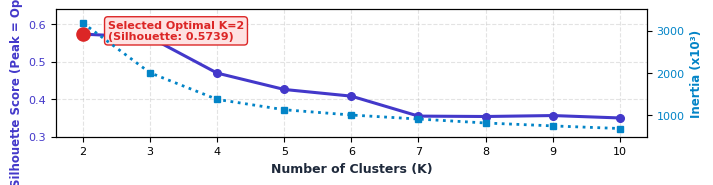

Recreate this plot in Python. (Note: this script raises an exception after producing the figure.)
import matplotlib.pyplot as plt
import matplotlib.patches as patches
import numpy as np

# Set high DPI and aesthetic styling
plt.rcParams['font.sans-serif'] = 'Helvetica, Arial, DejaVu Sans'
plt.rcParams['font.family'] = 'sans-serif'

def create_k_eval_chart():
    k_vals = [2, 3, 4, 5, 6, 7, 8, 9, 10]
    sil_scores = [0.573882, 0.565221, 0.469857, 0.426134, 0.408310, 0.355027, 0.353967, 0.356514, 0.350105]
    inertia_vals = [3178.38, 2006.17, 1379.03, 1135.38, 1011.13, 916.26, 823.45, 755.04, 693.09] # thousands

    fig, ax1 = plt.subplots(figsize=(7.2, 2.0), dpi=300)
    
    color1 = '#4338ca' # Indigo
    ax1.set_xlabel('Number of Clusters (K)', fontsize=9, fontweight='bold', color='#1e293b')
    ax1.set_ylabel('Silhouette Score (Peak = Optimal)', color=color1, fontsize=8.5, fontweight='bold')
    line1 = ax1.plot(k_vals, sil_scores, color=color1, marker='o', linewidth=2.2, markersize=5.5, label='Silhouette Score')
    ax1.tick_params(axis='y', labelcolor=color1, labelsize=8)
    ax1.tick_params(axis='x', labelsize=8)
    ax1.grid(True, linestyle='--', alpha=0.35)
    ax1.set_ylim(0.30, 0.64)
    
    # Highlight K=2
    ax1.scatter([2], [0.573882], color='#dc2626', s=90, zorder=5)
    ax1.annotate('Selected Optimal K=2\n(Silhouette: 0.5739)', (2, 0.573882), textcoords="offset points", 
                 xytext=(18, -4), fontsize=8, fontweight='bold', color='#dc2626',
                 bbox=dict(boxstyle="round,pad=0.3", fc="#fee2e2", ec="#dc2626", lw=1.0))

    ax2 = ax1.twinx()
    color2 = '#0284c7' # Sky blue
    ax2.set_ylabel('Inertia (x10³)', color=color2, fontsize=8.5, fontweight='bold')
    line2 = ax2.plot(k_vals, inertia_vals, color=color2, marker='s', linestyle=':', linewidth=2.0, markersize=5, label='Inertia (Elbow)')
    ax2.tick_params(axis='y', labelcolor=color2, labelsize=8)
    ax2.set_ylim(500, 3500)

    fig.tight_layout()
    plt.savefig('report_assets/k_eval_chart.png', bbox_inches='tight', dpi=300)
    plt.close()

def create_system_architecture():
    fig, ax = plt.subplots(figsize=(7.5, 2.5), dpi=300)
    ax.axis('off')
    ax.set_xlim(0, 100)
    ax.set_ylim(0, 42)

    # Local Docker Compose Enclosing Box
    dc_box = patches.FancyBboxPatch((15, 2), 52, 38, boxstyle="round,pad=1.0", 
                                    fc="#f8fafc", ec="#475569", lw=1.5, ls="--")
    ax.add_patch(dc_box)
    ax.text(41, 37.8, "LOCAL DOCKER COMPOSE ORCHESTRATION", 
            ha='center', va='center', fontsize=8, fontweight='bold', color="#334155")

    # Raw Dataset
    ax.add_patch(patches.FancyBboxPatch((1, 15), 11.5, 14, boxstyle="round,pad=0.6", fc="#e0f2fe", ec="#0284c7", lw=1.2))
    ax.text(6.75, 23.5, "OTT Dataset\n(CSV / Data)", ha='center', va='center', fontsize=7.2, fontweight='bold', color="#0369a1")
    ax.text(6.75, 17.5, "2,000 Users\n9 Features", ha='center', va='center', fontsize=6.2, color="#0c4a6e")

    # Trainer Service
    ax.add_patch(patches.FancyBboxPatch((17.5, 18), 13.5, 15, boxstyle="round,pad=0.6", fc="#ede9fe", ec="#6366f1", lw=1.2))
    ax.text(24.25, 27.5, "1. Trainer\n(One-Shot)", ha='center', va='center', fontsize=7.2, fontweight='bold', color="#4338ca")
    ax.text(24.25, 21.5, "• Inspect & Clean\n• Silhouette K=2\n• StandardScaler\n• KMeans Fit", ha='center', va='center', fontsize=5.8, color="#3730a3")

    # Shared Volume
    ax.add_patch(patches.FancyBboxPatch((33.5, 14), 14, 20, boxstyle="round,pad=0.6", fc="#fef3c7", ec="#f59e0b", lw=1.2))
    ax.text(40.5, 30.8, "Shared Volume\n/models", ha='center', va='center', fontsize=7.2, fontweight='bold', color="#b45309")
    ax.text(40.5, 22.8, "• pipeline.joblib\n• metadata.json\n• cluster_profiles\n• metrics.json", ha='center', va='center', fontsize=5.8, color="#78350f")

    # API Service
    ax.add_patch(patches.FancyBboxPatch((50, 18), 15, 15, boxstyle="round,pad=0.6", fc="#dcfce7", ec="#22c55e", lw=1.2))
    ax.text(57.5, 27.5, "2. API Service\n(FastAPI :8000)", ha='center', va='center', fontsize=7.2, fontweight='bold', color="#15803d")
    ax.text(57.5, 21.5, "• /recommend, /analyze\n• /health, /segments\n• Rule Recommender\n• Model Pre-loaded", ha='center', va='center', fontsize=5.8, color="#14532d")

    # Evaluator Service
    ax.add_patch(patches.FancyBboxPatch((50, 4), 15, 11, boxstyle="round,pad=0.6", fc="#fee2e2", ec="#ef4444", lw=1.2))
    ax.text(57.5, 11, "3. Evaluator", ha='center', va='center', fontsize=7.2, fontweight='bold', color="#b91c1c")
    ax.text(57.5, 6.8, "• 20 Live API Tests\n• 100% Pass Rate", ha='center', va='center', fontsize=5.8, color="#7f1d1d")

    # Cloud Deployment Box (Right)
    cloud_box = patches.FancyBboxPatch((70, 2), 29, 38, boxstyle="round,pad=1.0", fc="#f1f5f9", ec="#2563eb", lw=1.5, ls="-")
    ax.add_patch(cloud_box)
    ax.text(84.5, 37.8, "CLOUD PRODUCTION TARGETS", ha='center', va='center', fontsize=8, fontweight='bold', color="#1d4ed8")

    # Vercel Frontend
    ax.add_patch(patches.FancyBboxPatch((72, 21), 25, 13, boxstyle="round,pad=0.6", fc="#ffffff", ec="#0ea5e9", lw=1.2))
    ax.text(84.5, 29.5, "Vercel Frontend (Edge CDN)", ha='center', va='center', fontsize=7.2, fontweight='bold', color="#0369a1")
    ax.text(84.5, 24.5, "React + Vite + Tailwind + Recharts\nGlobal Edge Distribution", ha='center', va='center', fontsize=5.8, color="#334155")

    # Render API
    ax.add_patch(patches.FancyBboxPatch((72, 5), 25, 13, boxstyle="round,pad=0.6", fc="#ffffff", ec="#6366f1", lw=1.2))
    ax.text(84.5, 13.5, "Render Web Service (API)", ha='center', va='center', fontsize=7.2, fontweight='bold', color="#4338ca")
    ax.text(84.5, 8.5, "FastAPI Native / Docker runtime\nReads tracked models/ from git", ha='center', va='center', fontsize=5.8, color="#334155")

    # Arrows
    arrow_kw = dict(arrowstyle="->", lw=1.2, color="#475569")
    ax.annotate("", xy=(17.5, 25), xytext=(12.5, 25), arrowprops=arrow_kw)
    ax.annotate("", xy=(33.5, 25), xytext=(31, 25), arrowprops=arrow_kw)
    ax.annotate("", xy=(50, 25), xytext=(47.5, 25), arrowprops=arrow_kw)
    ax.annotate("", xy=(57.5, 18), xytext=(57.5, 15), arrowprops=dict(arrowstyle="<->", lw=1.2, color="#ef4444"))
    ax.annotate("", xy=(47.5, 9.5), xytext=(50, 9.5), arrowprops=arrow_kw)
    ax.annotate("HTTPS", xy=(84.5, 18), xytext=(84.5, 21), arrowprops=dict(arrowstyle="<->", lw=1.2, color="#2563eb"),
                ha='center', fontsize=6.5, color="#1d4ed8", weight='bold')

    plt.savefig('report_assets/arch_diagram.png', bbox_inches='tight', dpi=300)
    plt.close()

def create_ml_pipeline_diagram():
    fig, ax = plt.subplots(figsize=(7.5, 1.8), dpi=300)
    ax.axis('off')
    ax.set_xlim(0, 100)
    ax.set_ylim(0, 24)

    steps = [
        ("Raw OTT Data", "2,000 rows\n9 raw columns", "#f1f5f9", "#475569"),
        ("Clean & Impute", "Numeric coerce\nMedian fill", "#e0f2fe", "#0284c7"),
        ("Feature Vector", "16-D behavioral\nMulti-hot genre", "#ede9fe", "#6366f1"),
        ("StandardScaler", "Zero mean\nUnit variance", "#fef3c7", "#d97706"),
        ("Silhouette Eval", "Test K in [2,10]\nPeak at K=2", "#fce7f3", "#db2777"),
        ("KMeans Fit", "Centroids fitted\nProfiles derived", "#dcfce7", "#16a34a"),
        ("Persist & Serve", "pipeline.joblib\nFastAPI (<6ms)", "#ccfbf1", "#0d9488"),
    ]

    x_start = 1.0
    width = 11.8
    gap = 2.4

    for i, (title, sub, fc, ec) in enumerate(steps):
        x = x_start + i * (width + gap)
        ax.add_patch(patches.FancyBboxPatch((x, 3), width, 18, boxstyle="round,pad=0.6", fc=fc, ec=ec, lw=1.2))
        ax.text(x + width/2, 16.5, f"{i+1}. {title}", ha='center', va='center', fontsize=6.8, fontweight='bold', color="#0f172a")
        ax.text(x + width/2, 9, sub, ha='center', va='center', fontsize=5.8, color="#334155")
        if i < len(steps) - 1:
            ax.annotate("", xy=(x + width + gap, 12), xytext=(x + width, 12), 
                        arrowprops=dict(arrowstyle="->", lw=1.2, color="#64748b"))

    plt.savefig('report_assets/pipeline_diagram.png', bbox_inches='tight', dpi=300)
    plt.close()

def create_er_diagram():
    fig, ax = plt.subplots(figsize=(7.5, 1.8), dpi=300)
    ax.axis('off')
    ax.set_xlim(0, 100)
    ax.set_ylim(0, 26)

    boxes = [
        ("USER ENTITY", "user_id (String)\nPK / Unique Index", 2, 4, 16, 18, "#e2e8f0", "#334155"),
        ("RAW ACTIVITY TELEMETRY", "watch_time_hours\navg_session_duration_mins\nsessions_per_week\ncompletion_rate\ndays_since_last_watch", 21, 2, 23, 22, "#e0f2fe", "#0284c7"),
        ("BEHAVIORAL VECTOR", "16-D Standardized\n6 Continuous Features\n10 Genre Multi-Hot", 48, 4, 21, 18, "#ede9fe", "#6366f1"),
        ("AUDIENCE SEGMENT", "segment_id (0 or 1)\nsegment_name (Synthesized)\ncluster_centroid (16-D)\naudience_pct (42.7% / 57.3%)", 73, 2, 25, 22, "#dcfce7", "#16a34a"),
    ]

    for title, attrs, x, y, w, h, fc, ec in boxes:
        ax.add_patch(patches.FancyBboxPatch((x, y), w, h, boxstyle="round,pad=0.6", fc=fc, ec=ec, lw=1.2))
        ax.text(x + w/2, y + h - 3.2, title, ha='center', va='center', fontsize=7.0, fontweight='bold', color="#0f172a")
        ax.text(x + w/2, y + h/2 - 2, attrs, ha='center', va='center', fontsize=5.8, color="#334155")

    arrow_kw = dict(arrowstyle="->", lw=1.2, color="#475569")
    ax.annotate("1:1", xy=(21, 13), xytext=(18, 13), arrowprops=arrow_kw, fontsize=6.2, color="#475569", ha='center', va='bottom')
    ax.annotate("Transforms", xy=(48, 13), xytext=(44, 13), arrowprops=arrow_kw, fontsize=6.2, color="#475569", ha='center', va='bottom')
    ax.annotate("Predicts", xy=(73, 13), xytext=(69, 13), arrowprops=arrow_kw, fontsize=6.2, color="#475569", ha='center', va='bottom')

    plt.savefig('report_assets/er_diagram.png', bbox_inches='tight', dpi=300)
    plt.close()

def create_feature_vector_diagram():
    fig, ax = plt.subplots(figsize=(7.5, 1.4), dpi=300)
    ax.axis('off')
    ax.set_xlim(0, 100)
    ax.set_ylim(0, 20)

    groups = [
        ("Engagement", "watch_time_hours\n(Volume)", "#dbeafe", "#2563eb", 13),
        ("Session", "avg_session_mins\n(Intensity)", "#ede9fe", "#7c3aed", 13),
        ("Habit", "sessions_per_week\n(Frequency)", "#fef3c7", "#d97706", 13),
        ("Commitment", "completion_rate\n(Satisfaction)", "#dcfce7", "#16a34a", 13),
        ("Recency", "days_since_last\n(Churn Risk)", "#fee2e2", "#dc2626", 13),
        ("Temporal", "weekend_ratio\n(Routine)", "#ccfbf1", "#0d9488", 13),
        ("Genre Affinity (10D)", "Action | Animation | Comedy | Doc | Drama |\nHorror | Romance | Sci-Fi | Thriller | Reality", "#f3e8ff", "#9333ea", 18),
    ]

    x = 1.0
    for name, desc, fc, ec, w in groups:
        ax.add_patch(patches.FancyBboxPatch((x, 2), w, 16, boxstyle="round,pad=0.5", fc=fc, ec=ec, lw=1.1))
        ax.text(x + w/2, 14.5, name, ha='center', va='center', fontsize=6.5, fontweight='bold', color="#0f172a")
        ax.text(x + w/2, 7.5, desc, ha='center', va='center', fontsize=5.3, color="#334155")
        x += w + 0.6

    plt.savefig('report_assets/feature_vector_diagram.png', bbox_inches='tight', dpi=300)
    plt.close()

def create_kmeans_flow_diagram():
    fig, ax = plt.subplots(figsize=(7.5, 1.3), dpi=300)
    ax.axis('off')
    ax.set_xlim(0, 100)
    ax.set_ylim(0, 20)

    km_steps = [
        ("1. Feature Space", "Standardized 16-D\nrepresentation", "#f1f5f9", "#475569"),
        ("2. Seed Centroids", "k-means++ init\nK=2 seeds", "#e0f2fe", "#0284c7"),
        ("3. Assign Nearest", "Euclidean distance\nto centroids", "#ede9fe", "#6366f1"),
        ("4. Recompute", "Mean feature\nvector per cluster", "#fef3c7", "#d97706"),
        ("5. Convergence", "Tolerance met or\nmax_iter=300", "#fce7f3", "#db2777"),
        ("6. Final Profiles", "Centroids profiled\n& names derived", "#dcfce7", "#16a34a"),
    ]

    x = 1.5
    w = 14.2
    gap = 2.2
    for i, (title, desc, fc, ec) in enumerate(km_steps):
        ax.add_patch(patches.FancyBboxPatch((x, 2), w, 16, boxstyle="round,pad=0.5", fc=fc, ec=ec, lw=1.1))
        ax.text(x + w/2, 14.2, title, ha='center', va='center', fontsize=6.8, fontweight='bold', color="#0f172a")
        ax.text(x + w/2, 7.5, desc, ha='center', va='center', fontsize=5.6, color="#334155")
        if i < len(km_steps) - 1:
            ax.annotate("", xy=(x + w + gap, 10), xytext=(x + w, 10), 
                        arrowprops=dict(arrowstyle="->", lw=1.1, color="#64748b"))
        x += w + gap

    plt.savefig('report_assets/kmeans_flow.png', bbox_inches='tight', dpi=300)
    plt.close()

def create_lifecycle_diagram():
    fig, ax = plt.subplots(figsize=(7.5, 1.3), dpi=300)
    ax.axis('off')
    ax.set_xlim(0, 100)
    ax.set_ylim(0, 20)

    stages = [
        ("1. HTTP POST", "/recommend\nJSON payload", "#f1f5f9", "#475569"),
        ("2. Pydantic", "Schema & range\nvalidation (422)", "#e0f2fe", "#0284c7"),
        ("3. Transform", "16-D feature\nvector alignment", "#ede9fe", "#6366f1"),
        ("4. Predict", "Pipeline inference\ncluster assignment", "#fef3c7", "#d97706"),
        ("5. Explain", "Distance & signal\ninterpretation", "#fce7f3", "#db2777"),
        ("6. Recommend", "Rule engine +\nexplicit rationale", "#dcfce7", "#16a34a"),
        ("7. JSON Resp", "HTTP 200 OK\n< 6ms latency", "#ccfbf1", "#0d9488"),
    ]

    x = 1.0
    w = 12.0
    gap = 2.2
    for i, (title, desc, fc, ec) in enumerate(stages):
        ax.add_patch(patches.FancyBboxPatch((x, 2), w, 16, boxstyle="round,pad=0.5", fc=fc, ec=ec, lw=1.1))
        ax.text(x + w/2, 14.2, title, ha='center', va='center', fontsize=6.5, fontweight='bold', color="#0f172a")
        ax.text(x + w/2, 7.5, desc, ha='center', va='center', fontsize=5.4, color="#334155")
        if i < len(stages) - 1:
            ax.annotate("", xy=(x + w + gap, 10), xytext=(x + w, 10), 
                        arrowprops=dict(arrowstyle="->", lw=1.1, color="#64748b"))
        x += w + gap

    plt.savefig('report_assets/lifecycle_diagram.png', bbox_inches='tight', dpi=300)
    plt.close()

if __name__ == '__main__':
    create_k_eval_chart()
    create_system_architecture()
    create_ml_pipeline_diagram()
    create_er_diagram()
    create_feature_vector_diagram()
    create_kmeans_flow_diagram()
    create_lifecycle_diagram()
    print("All enhanced charts and diagrams generated successfully.")
